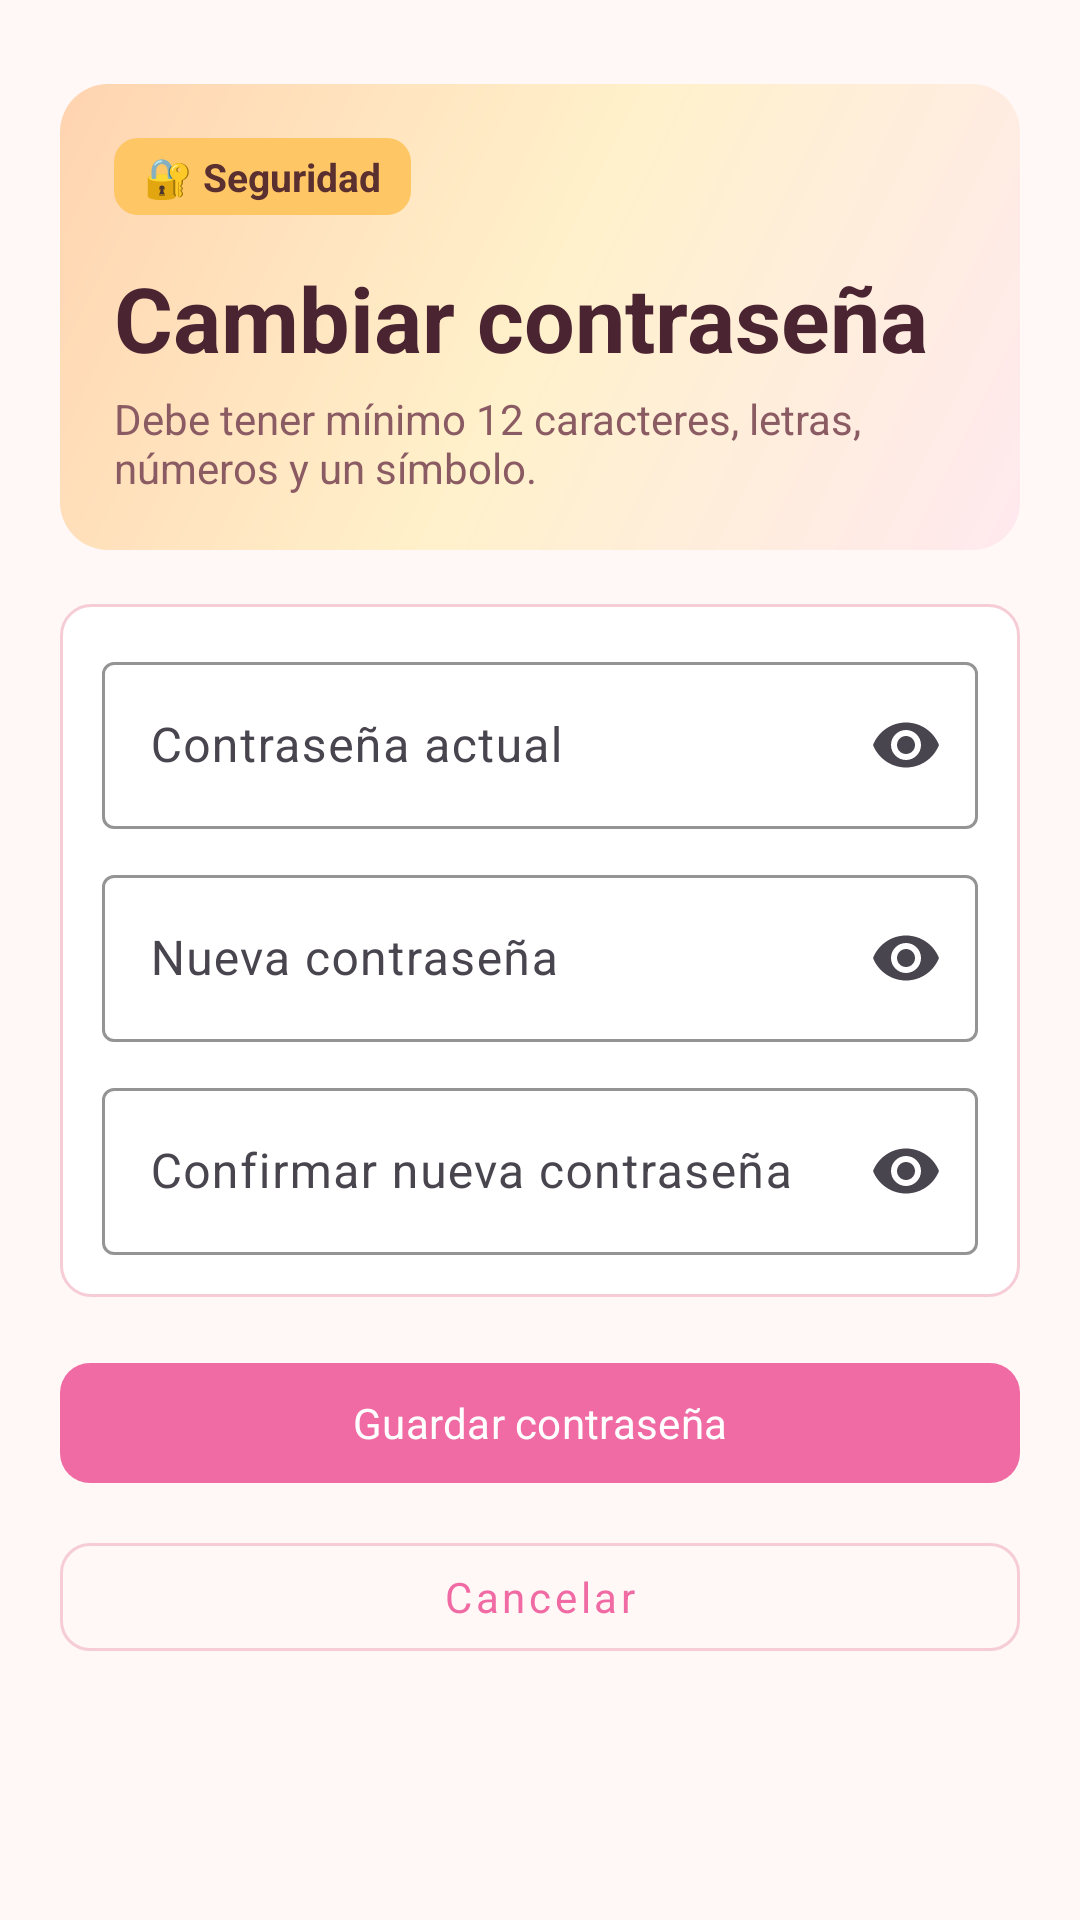

Here is an Android app screen rendered from its layout file. Give the layout XML and the strings, colors and styles it references.
<!-- AndroidManifest.xml: application theme Theme.Recetario -->
<!-- res/layout/activity_change_password.xml -->
<?xml version="1.0" encoding="utf-8"?>
<androidx.constraintlayout.widget.ConstraintLayout
    xmlns:android="http://schemas.android.com/apk/res/android"
    xmlns:app="http://schemas.android.com/apk/res-auto"
    xmlns:tools="http://schemas.android.com/tools"
    android:id="@+id/rootChangePassword"
    android:layout_width="match_parent"
    android:layout_height="match_parent"
    android:background="@color/recipe_background"
    android:fitsSystemWindows="true"
    tools:context=".activities.ChangePasswordActivity">

    <androidx.core.widget.NestedScrollView
        android:layout_width="0dp"
        android:layout_height="0dp"
        android:fillViewport="true"
        app:layout_constraintTop_toTopOf="parent"
        app:layout_constraintBottom_toBottomOf="parent"
        app:layout_constraintStart_toStartOf="parent"
        app:layout_constraintEnd_toEndOf="parent">

        <LinearLayout
            android:layout_width="match_parent"
            android:layout_height="wrap_content"
            android:orientation="vertical"
            android:paddingStart="20dp"
            android:paddingTop="28dp"
            android:paddingEnd="20dp"
            android:paddingBottom="28dp">

            <LinearLayout
                android:layout_width="match_parent"
                android:layout_height="wrap_content"
                android:background="@drawable/bg_pastel_header"
                android:orientation="vertical"
                android:padding="18dp">

                <TextView
                    android:layout_width="wrap_content"
                    android:layout_height="wrap_content"
                    android:background="@drawable/bg_star_badge"
                    android:paddingStart="10dp"
                    android:paddingTop="4dp"
                    android:paddingEnd="10dp"
                    android:paddingBottom="4dp"
                    android:text="🔐 Seguridad"
                    android:textColor="@color/header_badge_text"
                    android:textSize="13sp"
                    android:textStyle="bold" />

                <TextView
                    android:layout_width="match_parent"
                    android:layout_height="wrap_content"
                    android:layout_marginTop="14dp"
                    android:text="Cambiar contraseña"
                    android:textColor="@color/banner_text_primary"
                    android:textSize="30sp"
                    android:textStyle="bold" />

                <TextView
                    android:layout_width="match_parent"
                    android:layout_height="wrap_content"
                    android:layout_marginTop="4dp"
                    android:text="Debe tener mínimo 12 caracteres, letras, números y un símbolo."
                    android:textColor="@color/banner_text_secondary"
                    android:textSize="14sp" />
            </LinearLayout>

            <LinearLayout
                android:layout_width="match_parent"
                android:layout_height="wrap_content"
                android:layout_marginTop="18dp"
                android:background="@drawable/bg_flat_section"
                android:orientation="vertical"
                android:padding="14dp">

                <com.google.android.material.textfield.TextInputLayout
                    android:layout_width="match_parent"
                    android:layout_height="wrap_content"
                    android:hint="Contraseña actual"
                    app:boxStrokeColor="@color/recipe_primary"
                    app:endIconMode="password_toggle"
                    app:hintTextColor="@color/recipe_primary">

                    <com.google.android.material.textfield.TextInputEditText
                        android:id="@+id/txtPasswordActual"
                        android:layout_width="match_parent"
                        android:layout_height="wrap_content"
                        android:inputType="textPassword" />
                </com.google.android.material.textfield.TextInputLayout>

                <com.google.android.material.textfield.TextInputLayout
                    android:layout_width="match_parent"
                    android:layout_height="wrap_content"
                    android:layout_marginTop="10dp"
                    android:hint="Nueva contraseña"
                    app:boxStrokeColor="@color/recipe_primary"
                    app:endIconMode="password_toggle"
                    app:hintTextColor="@color/recipe_primary">

                    <com.google.android.material.textfield.TextInputEditText
                        android:id="@+id/txtNuevaPassword"
                        android:layout_width="match_parent"
                        android:layout_height="wrap_content"
                        android:inputType="textPassword" />
                </com.google.android.material.textfield.TextInputLayout>

                <com.google.android.material.textfield.TextInputLayout
                    android:layout_width="match_parent"
                    android:layout_height="wrap_content"
                    android:layout_marginTop="10dp"
                    android:hint="Confirmar nueva contraseña"
                    app:boxStrokeColor="@color/recipe_primary"
                    app:endIconMode="password_toggle"
                    app:hintTextColor="@color/recipe_primary">

                    <com.google.android.material.textfield.TextInputEditText
                        android:id="@+id/txtConfirmarPassword"
                        android:layout_width="match_parent"
                        android:layout_height="wrap_content"
                        android:inputType="textPassword" />
                </com.google.android.material.textfield.TextInputLayout>
            </LinearLayout>

            <com.google.android.material.button.MaterialButton
                android:id="@+id/btnGuardar"
                android:layout_width="match_parent"
                android:layout_height="wrap_content"
                android:layout_marginTop="18dp"
                android:text="Guardar contraseña"
                android:textAllCaps="false"
                app:backgroundTint="@color/recipe_primary"
                app:cornerRadius="10dp" />

            <com.google.android.material.button.MaterialButton
                android:id="@+id/btnCancelar"
                style="@style/Widget.MaterialComponents.Button.OutlinedButton"
                android:layout_width="match_parent"
                android:layout_height="wrap_content"
                android:layout_marginTop="10dp"
                android:text="Cancelar"
                android:textAllCaps="false"
                app:cornerRadius="10dp"
                app:strokeColor="@color/recipe_outline" />
        </LinearLayout>
    </androidx.core.widget.NestedScrollView>
</androidx.constraintlayout.widget.ConstraintLayout>
<!-- resources referenced by this layout -->
<resources>
  <color name="banner_text_primary">#4B2432</color>
  <color name="banner_text_secondary">#8B5B63</color>
  <color name="header_badge_text">#5A2F2F</color>
  <color name="recipe_background">#FFF8F6</color>
  <color name="recipe_outline">#F6CDD7</color>
  <color name="recipe_primary">#F06AA3</color>
  <!-- drawable bg_flat_section (drawable) -->
  <?xml version="1.0" encoding="utf-8"?>
  <shape xmlns:android="http://schemas.android.com/apk/res/android">
      <solid android:color="@color/recipe_surface" />
      <stroke
          android:width="1dp"
          android:color="@color/recipe_outline" />
      <corners android:radius="10dp" />
  </shape>
  <!-- drawable bg_pastel_header (drawable) -->
  <?xml version="1.0" encoding="utf-8"?>
  <shape xmlns:android="http://schemas.android.com/apk/res/android">
      <gradient
          android:angle="135"
          android:startColor="@color/recipe_surface_variant"
          android:centerColor="@color/recipe_pastel_cream"
          android:endColor="@color/recipe_pastel_blue" />
      <corners android:radius="16dp" />
  </shape>
  <!-- drawable bg_star_badge (drawable) -->
  <?xml version="1.0" encoding="utf-8"?>
  <shape xmlns:android="http://schemas.android.com/apk/res/android">
      <solid android:color="@color/recipe_star" />
      <corners android:radius="8dp" />
  </shape>
  <style name="Theme.Recetario" parent="Base.Theme.Recetario" />
  <color name="recipe_surface">#FFFFFFFF</color>
  <color name="recipe_surface_variant">#FFE9EF</color>
  <color name="recipe_pastel_cream">#FFF1CB</color>
  <color name="recipe_pastel_blue">#FFD4B0</color>
  <color name="recipe_star">#FFC665</color>
  <style name="Base.Theme.Recetario" parent="Theme.Material3.DayNight.NoActionBar">
          <item name="colorPrimary">@color/recipe_primary</item>
          <item name="colorOnPrimary">@color/white</item>
          <item name="colorSecondary">@color/recipe_secondary</item>
          <item name="colorOnSecondary">@color/white</item>
          <item name="android:windowBackground">@color/recipe_background</item>
          <item name="android:windowLightStatusBar">true</item>
          <item name="android:navigationBarColor">@color/recipe_surface</item>
          <item name="android:windowLightNavigationBar">true</item>
          <item name="android:enforceNavigationBarContrast" tools:targetApi="q">false</item>
          <item name="android:navigationBarDividerColor">@color/recipe_surface</item>
          <item name="android:statusBarColor">@color/recipe_background</item>
          <item name="android:fontFamily">sans-serif</item>
      </style>
  <color name="white">#FFFFFFFF</color>
  <color name="recipe_secondary">#F4A54D</color>
</resources>
